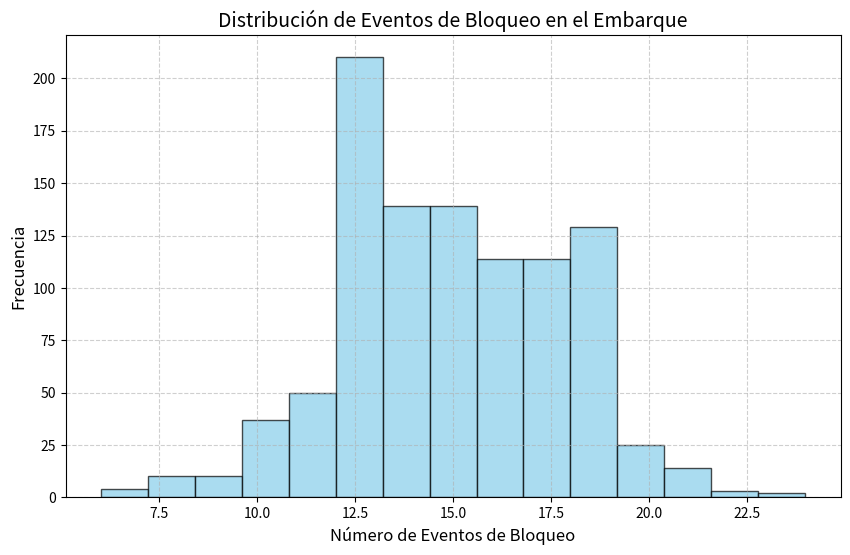

Generate this figure with matplotlib:
import numpy as np
import matplotlib.pyplot as plt 

# Configuración inicial
NUM_ROWS = 30  # Número de filas en el avión
SEATS_PER_ROW = 3  # Asientos por lado (ventana, medio, pasillo)
BOARDING_GROUPS = 3  # Número de grupos de abordaje

# Simulación de pasajeros y sus asientos
def generate_passengers(num_rows, seats_per_row):
    seats = ["W", "M", "A"]  # Ventana, Medio, Pasillo
    passengers = [(row, seat) for row in range(1, num_rows + 1) for seat in seats]
    np.random.shuffle(passengers)
    return passengers

# Asignar pasajeros a grupos de abordaje
def assign_boarding_groups(passengers, num_groups):
    return np.array_split(passengers, num_groups)

# Simulación del abordaje
def simulate_boarding(boarding_groups):
    seated_passengers = set()
    blocking_events = 0

    for group in boarding_groups:
        for row, seat in group:
            if seat == "M": 
                if (row, "A") not in seated_passengers:
                    blocking_events += 1
            seated_passengers.add((row, seat))

    return blocking_events

# Simulación completa
def run_simulation(num_simulations, num_rows, seats_per_row, num_groups):
    blocking_events = np.zeros(num_simulations)
    
    for i in range(num_simulations):
        passengers = generate_passengers(num_rows, seats_per_row)
        boarding_groups = assign_boarding_groups(passengers, num_groups)
        blocking_events[i] = simulate_boarding(boarding_groups)

    return blocking_events

# Función para representar gráficamente los resultados
def plot_results(blocking_events):
    # Histograma de eventos de bloqueo
    plt.figure(figsize=(10, 6))
    plt.hist(blocking_events, bins=15, color='skyblue', edgecolor='black', alpha=0.7)
    plt.title('Distribución de Eventos de Bloqueo en el Embarque', fontsize=14)
    plt.xlabel('Número de Eventos de Bloqueo', fontsize=12)
    plt.ylabel('Frecuencia', fontsize=12)
    plt.grid(True, linestyle='--', alpha=0.6)
    plt.show()

# Configuración de parámetros y ejecución
NUM_SIMULATIONS = 1000
blocking_events = run_simulation(NUM_SIMULATIONS, NUM_ROWS, SEATS_PER_ROW, BOARDING_GROUPS)

# Promedio de eventos de bloqueo
average_blocking_events = np.mean(blocking_events)
print(f"Promedio de eventos de bloqueo por abordaje: {average_blocking_events:.2f}")

# Visualización de resultados
plot_results(blocking_events)
